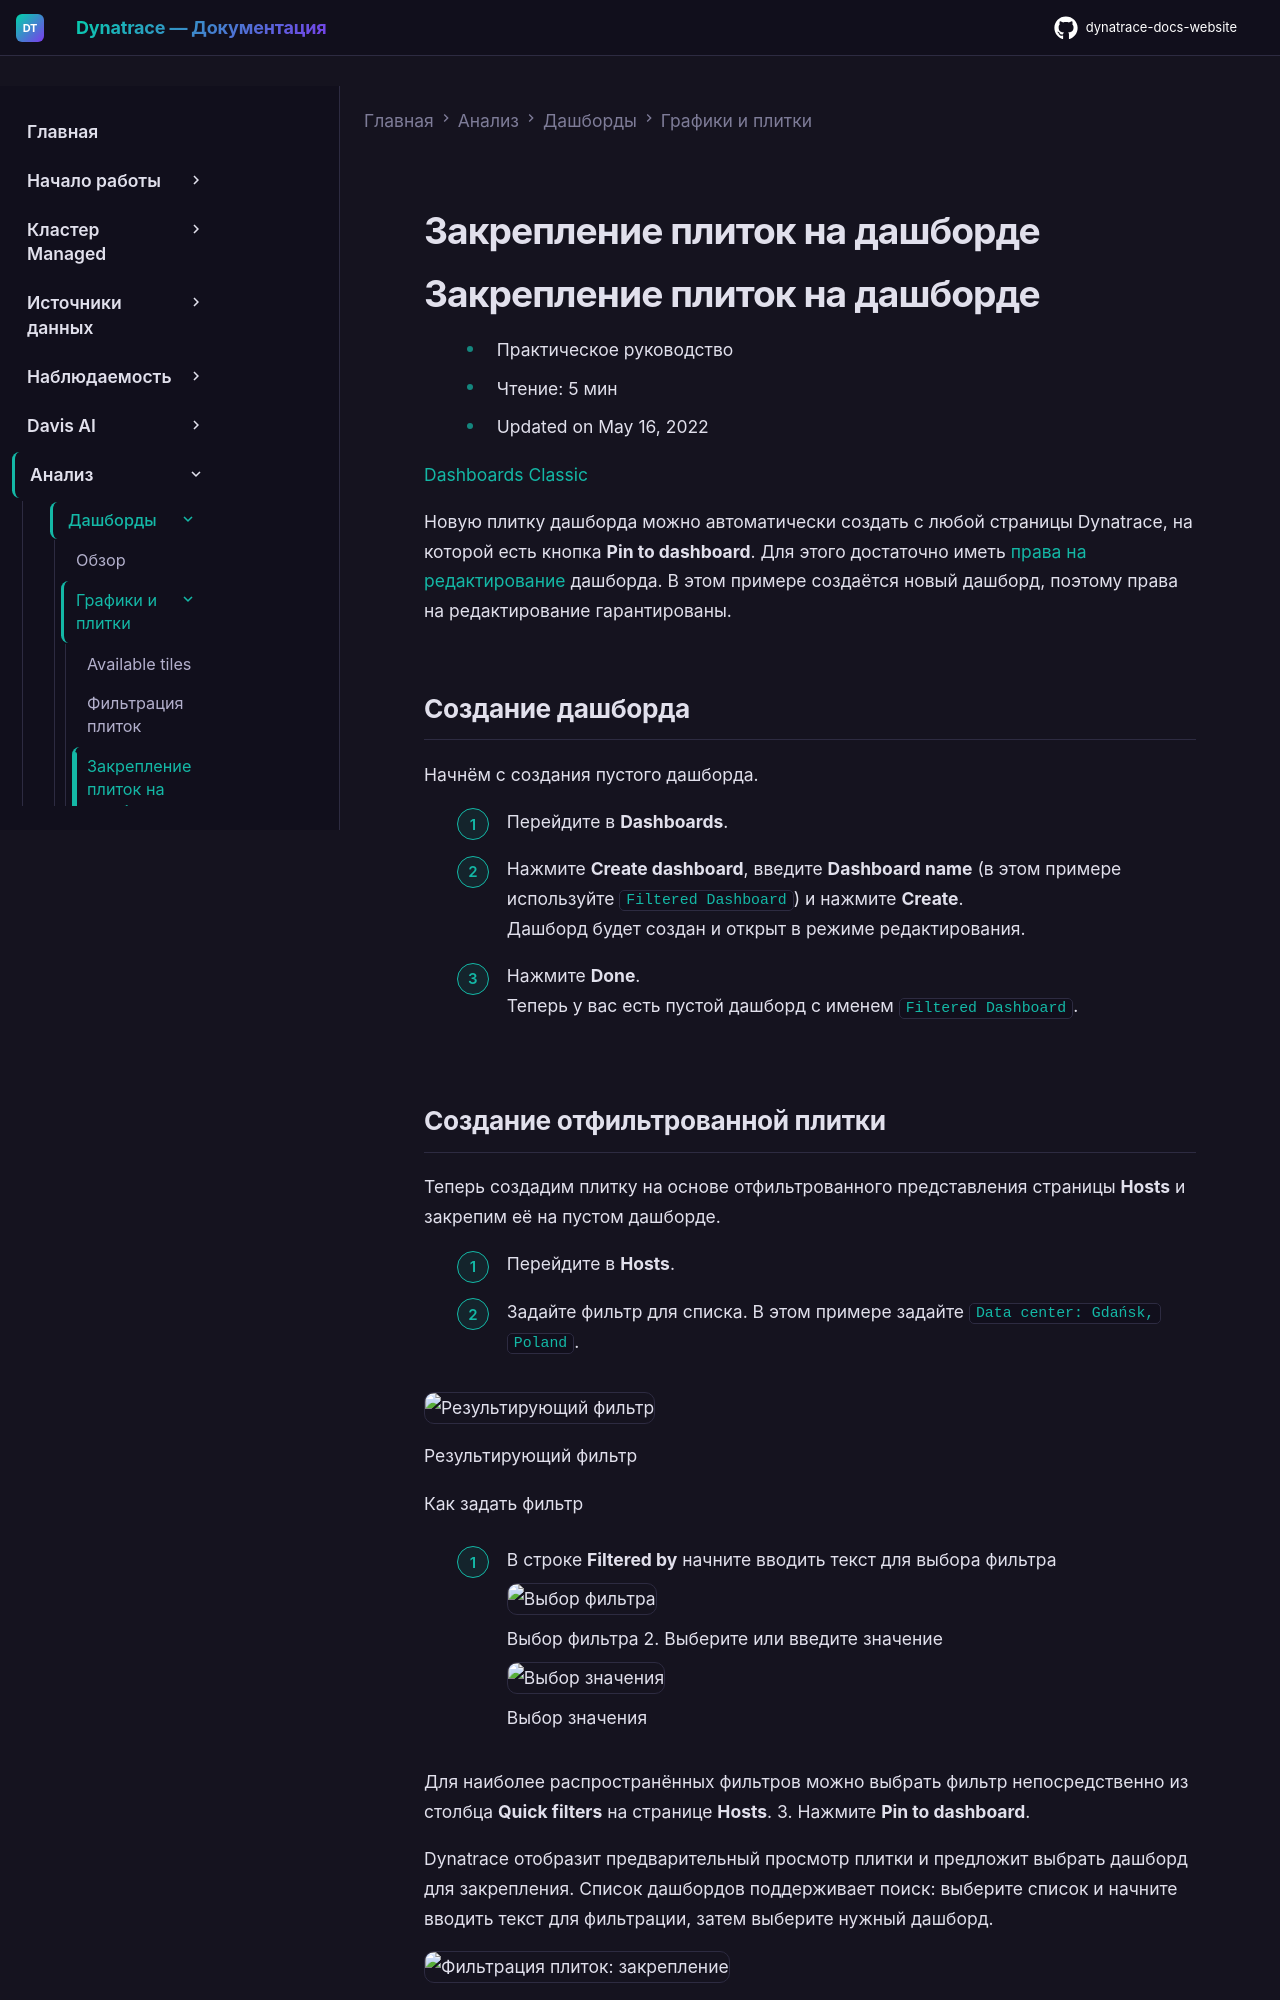

repository: Yerkebulan-Ardabayev/dynatrace-docs-website · page: managed-ru/analyze-explore-automate/dashboards-classic/charts-and-tiles/pin-tiles-to-your-dashboard/index.html · generator: mkdocs

---
title: Закрепление плиток на дашборде
source: https://docs.dynatrace.com/managed/analyze-explore-automate/dashboards-classic/charts-and-tiles/pin-tiles-to-your-dashboard
scraped: 2026-05-12T11:13:01.058281
---

# Закрепление плиток на дашборде

# Закрепление плиток на дашборде

* Практическое руководство
* Чтение: 5 мин
* Updated on May 16, 2022

[Dashboards Classic](/managed/analyze-explore-automate/dashboards-classic "Узнайте, как создавать дашборды Dynatrace Classic, управлять ими и использовать их.")

Новую плитку дашборда можно автоматически создать с любой страницы Dynatrace, на которой есть кнопка **Pin to dashboard**. Для этого достаточно иметь [права на редактирование](/managed/analyze-explore-automate/dashboards-classic/dashboards/share-dashboards "Узнайте, как делиться дашбордами Dynatrace с другими.") дашборда. В этом примере создаётся новый дашборд, поэтому права на редактирование гарантированы.

## Создание дашборда

Начнём с создания пустого дашборда.

1. Перейдите в **Dashboards**.
2. Нажмите **Create dashboard**, введите **Dashboard name** (в этом примере используйте `Filtered Dashboard`) и нажмите **Create**.  
   Дашборд будет создан и открыт в режиме редактирования.
3. Нажмите **Done**.  
   Теперь у вас есть пустой дашборд с именем `Filtered Dashboard`.
